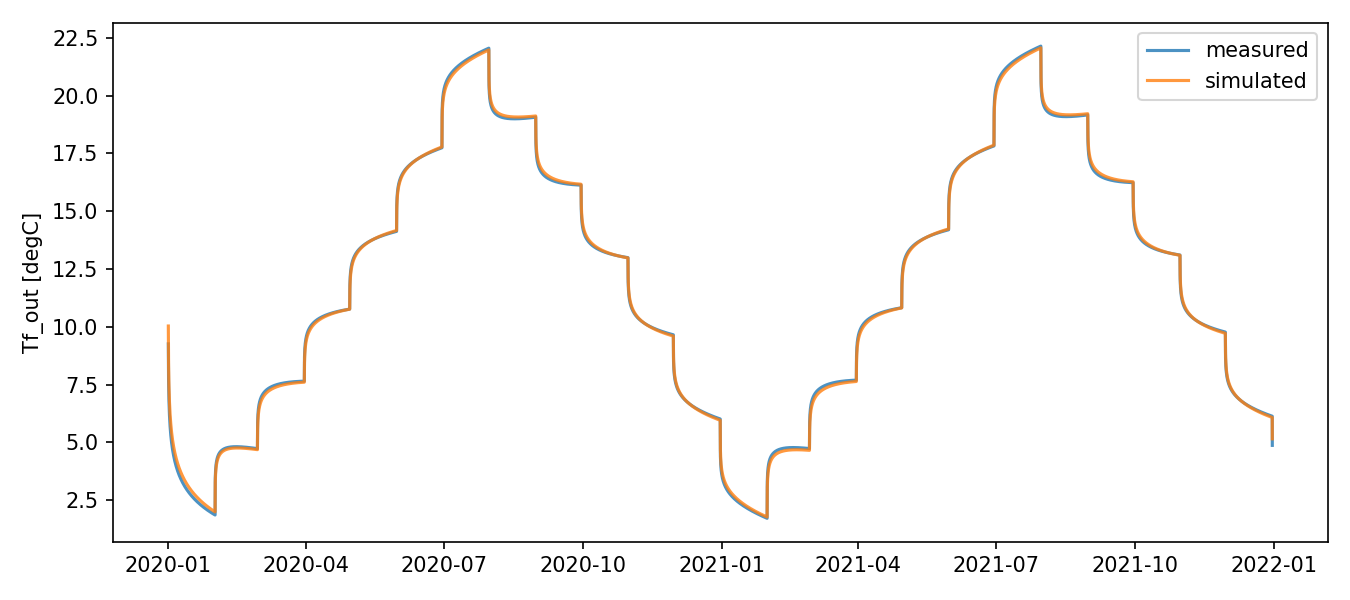

Source data for this figure (header and first rows):
timestamp, Tf_in, Tf_out, m_flow, Tf_out_sim, residual
2020-01-01 00:00:00, 7.263, 9.263, 0.5208, 10.03, 0.7714
2020-01-01 01:00:00, 6.638, 8.638, 0.5208, 9.396, 0.7578
2020-01-01 02:00:00, 6.227, 8.227, 0.5208, 8.962, 0.7346
2020-01-01 03:00:00, 5.92, 7.92, 0.5208, 8.633, 0.7132
2020-01-01 04:00:00, 5.676, 7.676, 0.5208, 8.371, 0.6945
2020-01-01 05:00:00, 5.489, 7.489, 0.5208, 8.168, 0.679
2020-01-01 06:00:00, 5.324, 7.324, 0.5208, 7.989, 0.6652
2020-01-01 07:00:00, 5.177, 7.177, 0.5208, 7.83, 0.6526
2020-01-01 08:00:00, 5.045, 7.045, 0.5208, 7.686, 0.6412
2020-01-01 09:00:00, 4.925, 6.925, 0.5208, 7.556, 0.6306
2020-01-01 10:00:00, 4.816, 6.816, 0.5208, 7.437, 0.6209
2020-01-01 11:00:00, 4.716, 6.716, 0.5208, 7.327, 0.6119
2020-01-01 12:00:00, 4.623, 6.623, 0.5208, 7.227, 0.6034
2020-01-01 13:00:00, 4.538, 6.538, 0.5208, 7.133, 0.5955
2020-01-01 14:00:00, 4.458, 6.458, 0.5208, 7.046, 0.5881
2020-01-01 15:00:00, 4.384, 6.384, 0.5208, 6.965, 0.5812
2020-01-01 16:00:00, 4.315, 6.315, 0.5208, 6.889, 0.5746
2020-01-01 17:00:00, 4.249, 6.249, 0.5208, 6.817, 0.5684
2020-01-01 18:00:00, 4.187, 6.187, 0.5208, 6.749, 0.5625
2020-01-01 19:00:00, 4.128, 6.128, 0.5208, 6.685, 0.5569
2020-01-01 20:00:00, 4.071, 6.071, 0.5208, 6.623, 0.5515
2020-01-01 21:00:00, 4.018, 6.018, 0.5208, 6.564, 0.5464
2020-01-01 22:00:00, 3.966, 5.966, 0.5208, 6.507, 0.5415
2020-01-01 23:00:00, 3.916, 5.916, 0.5208, 6.453, 0.5367
2020-01-02 00:00:00, 3.869, 5.869, 0.5208, 6.401, 0.5321
2020-01-02 01:00:00, 3.823, 5.823, 0.5208, 6.351, 0.5277
2020-01-02 02:00:00, 3.779, 5.779, 0.5208, 6.302, 0.5234
2020-01-02 03:00:00, 3.736, 5.736, 0.5208, 6.256, 0.5193
2020-01-02 04:00:00, 3.695, 5.695, 0.5208, 6.21, 0.5153
2020-01-02 05:00:00, 3.655, 5.655, 0.5208, 6.167, 0.5115
2020-01-02 06:00:00, 3.617, 5.617, 0.5208, 6.125, 0.5077
2020-01-02 07:00:00, 3.58, 5.58, 0.5208, 6.084, 0.5041
2020-01-02 08:00:00, 3.544, 5.544, 0.5208, 6.044, 0.5005
2020-01-02 09:00:00, 3.509, 5.509, 0.5208, 6.006, 0.4971
2020-01-02 10:00:00, 3.475, 5.475, 0.5208, 5.968, 0.4938
2020-01-02 11:00:00, 3.442, 5.442, 0.5208, 5.932, 0.4905
2020-01-02 12:00:00, 3.409, 5.409, 0.5208, 5.897, 0.4874
2020-01-02 13:00:00, 3.378, 5.378, 0.5208, 5.862, 0.4843
2020-01-02 14:00:00, 3.348, 5.348, 0.5208, 5.829, 0.4813
2020-01-02 15:00:00, 3.318, 5.318, 0.5208, 5.796, 0.4783
2020-01-02 16:00:00, 3.289, 5.289, 0.5208, 5.765, 0.4754
2020-01-02 17:00:00, 3.261, 5.261, 0.5208, 5.734, 0.4726
2020-01-02 18:00:00, 3.233, 5.233, 0.5208, 5.703, 0.4699
2020-01-02 19:00:00, 3.206, 5.206, 0.5208, 5.674, 0.4672
2020-01-02 20:00:00, 3.18, 5.18, 0.5208, 5.645, 0.4646
2020-01-02 21:00:00, 3.154, 5.154, 0.5208, 5.616, 0.462
2020-01-02 22:00:00, 3.129, 5.129, 0.5208, 5.589, 0.4595
2020-01-02 23:00:00, 3.104, 5.104, 0.5208, 5.561, 0.4571
2020-01-03 00:00:00, 3.08, 5.08, 0.5208, 5.535, 0.4547
2020-01-03 01:00:00, 3.056, 5.056, 0.5208, 5.509, 0.4523
2020-01-03 02:00:00, 3.033, 5.033, 0.5208, 5.483, 0.45
2020-01-03 03:00:00, 3.01, 5.01, 0.5208, 5.458, 0.4477
2020-01-03 04:00:00, 2.988, 4.988, 0.5208, 5.433, 0.4455
2020-01-03 05:00:00, 2.966, 4.966, 0.5208, 5.409, 0.4433
2020-01-03 06:00:00, 2.944, 4.944, 0.5208, 5.385, 0.4411
2020-01-03 07:00:00, 2.923, 4.923, 0.5208, 5.362, 0.439
2020-01-03 08:00:00, 2.902, 4.902, 0.5208, 5.339, 0.4369
2020-01-03 09:00:00, 2.882, 4.882, 0.5208, 5.317, 0.4349
2020-01-03 10:00:00, 2.861, 4.861, 0.5208, 5.294, 0.4329
2020-01-03 11:00:00, 2.842, 4.842, 0.5208, 5.273, 0.4309
... 17,460 more rows
